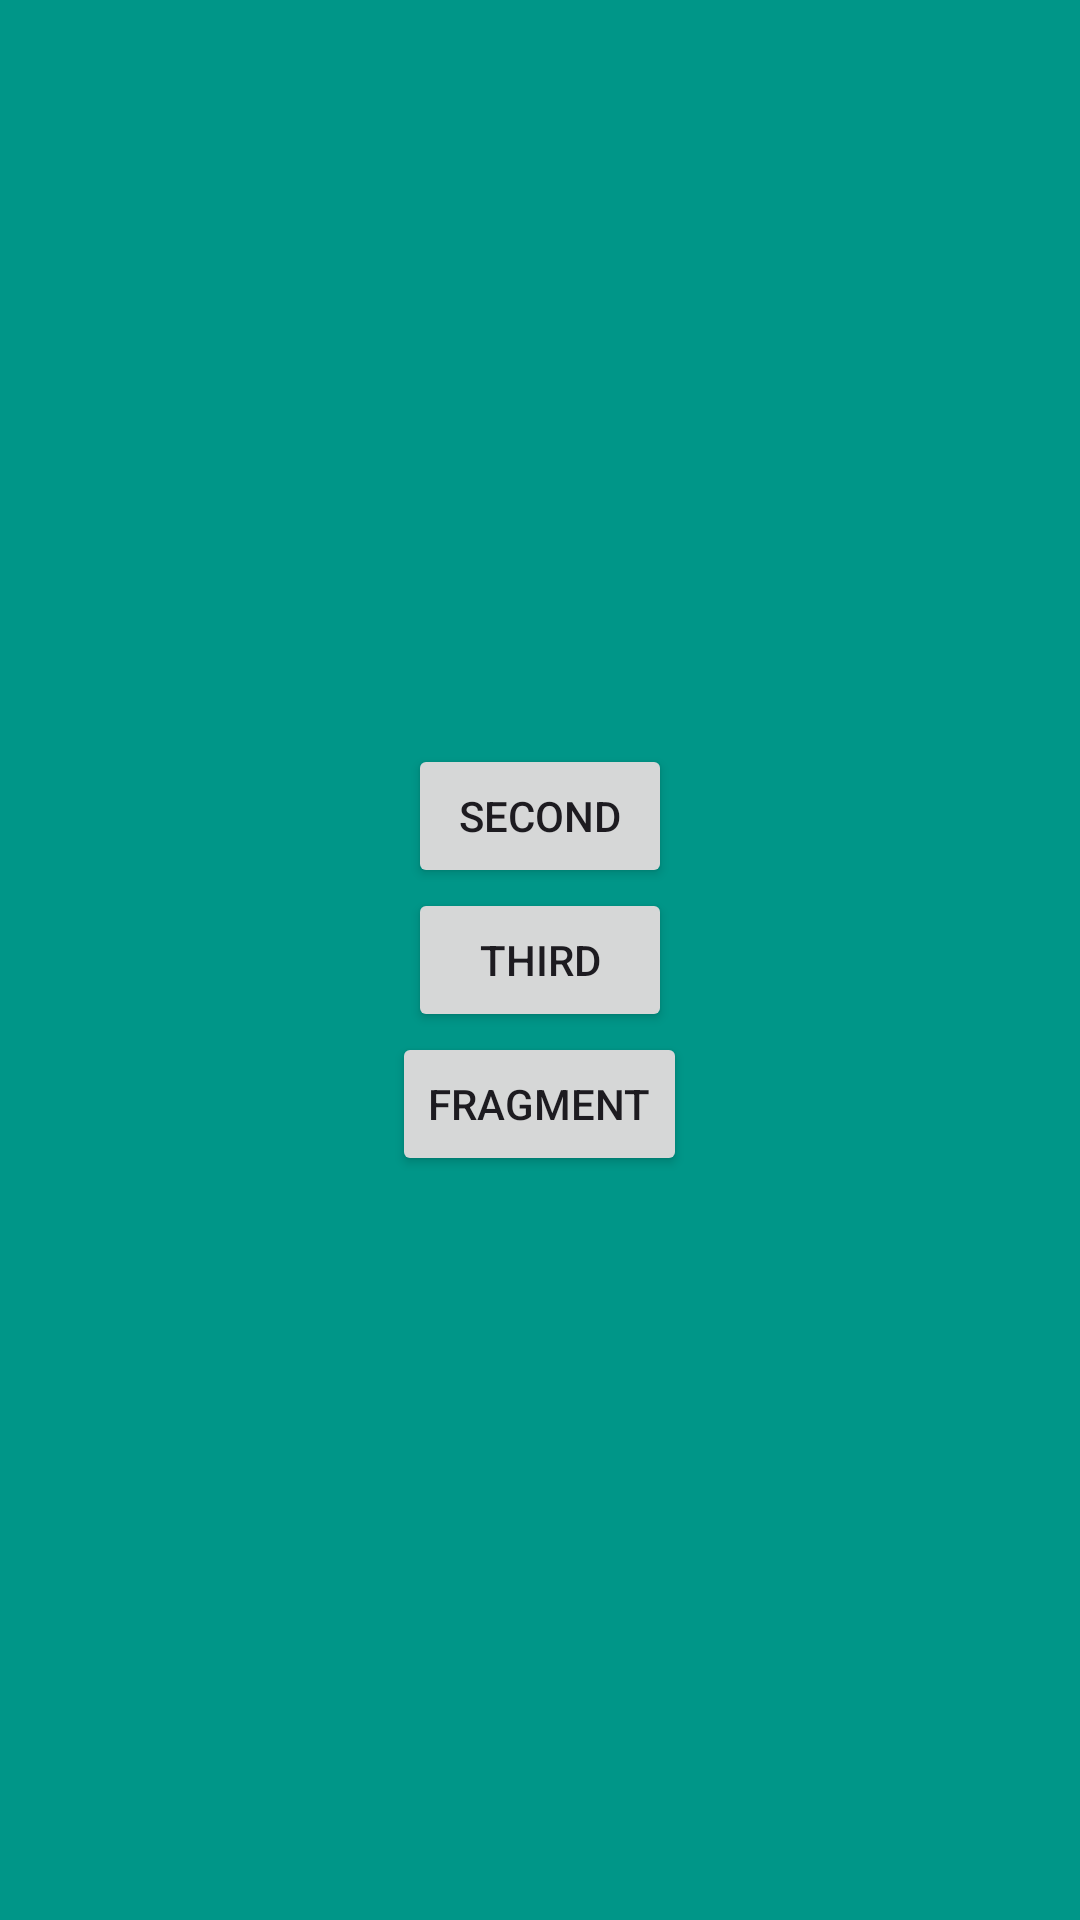

Here is an Android app screen rendered from its layout file. Give the layout XML and the strings, colors and styles it references.
<!-- AndroidManifest.xml: application theme Theme.AfterStart -->
<!-- res/layout/fragment__green.xml -->
<?xml version="1.0" encoding="utf-8"?>
<LinearLayout xmlns:android="http://schemas.android.com/apk/res/android"
    xmlns:tools="http://schemas.android.com/tools"
    android:layout_width="match_parent"
    android:layout_height="match_parent"
    tools:context=".fragments.Fragment_Green"
    android:background="@color/green"
    android:orientation="vertical"
    android:gravity="center">


    <Button
        android:id="@+id/Second"
        android:layout_width="wrap_content"
        android:layout_height="wrap_content"
        android:text="Second" />

    <Button
        android:id="@+id/Third"
        android:layout_width="wrap_content"
        android:layout_height="wrap_content"
        android:text="Third" />

    <Button
        android:id="@+id/fragment"
        android:layout_width="wrap_content"
        android:layout_height="wrap_content"
        android:text="fragment" />

</LinearLayout>
<!-- resources referenced by this layout -->
<resources>
  <color name="green">#009688</color>
  <style name="Theme.AfterStart" parent="Base.Theme.AfterStart" />
  <style name="Base.Theme.AfterStart" parent="Theme.Material3.DayNight.NoActionBar">
          
          
      </style>
</resources>
